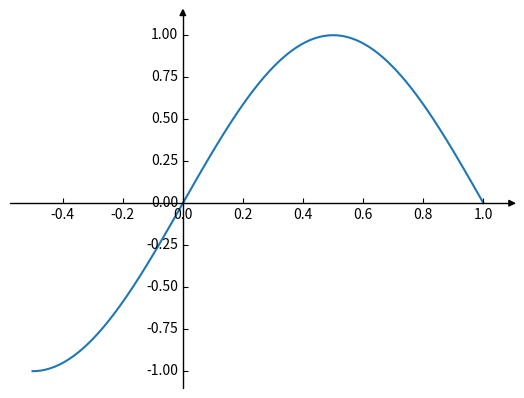

Recreate this plot in Python.
from mpl_toolkits.axisartist.axislines import AxesZero
import matplotlib.pyplot as plt
import numpy as np


fig = plt.figure()
ax = fig.add_subplot(axes_class=AxesZero)

for direction in ["xzero", "yzero"]:
    # adds arrows at the ends of each axis
    ax.axis[direction].set_axisline_style("-|>")

    # adds X and Y-axis from the origin
    ax.axis[direction].set_visible(True)

for direction in ["left", "right", "bottom", "top"]:
    # hides borders
    ax.axis[direction].set_visible(False)

x = np.linspace(-0.5, 1., 100)
ax.plot(x, np.sin(x*np.pi))

plt.show()